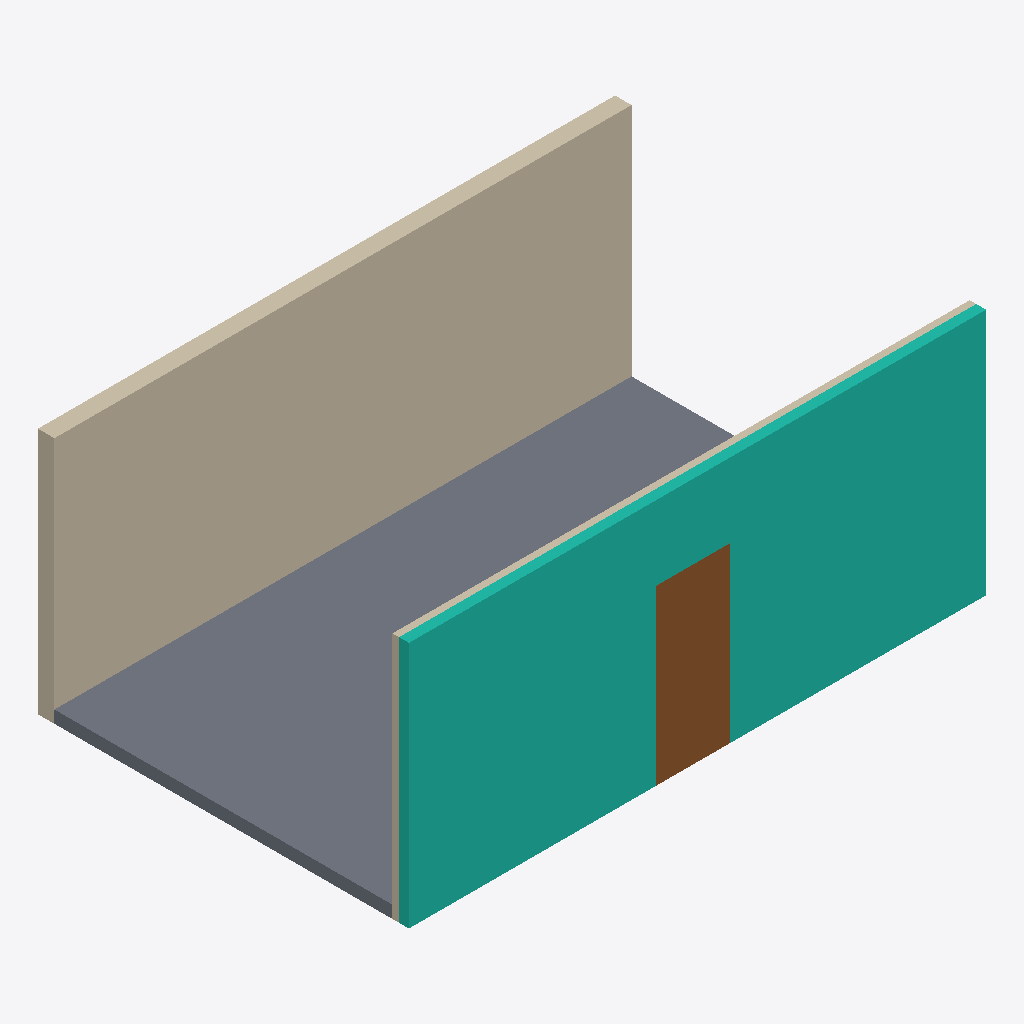
Isometric view of an IFC building model (IFC-SPF (STEP), schema IFC2X3, length unit millimetre), seen from the south-west, elements coloured by IFC class: 2 walls (beige), 1 curtain wall (teal), 1 slab (grey), 1 door (brown).
Extent 7.0 m × 4.5 m × 3.0 m (x, y, z). Storeys (1): Level 1 at 0.00 m. Elements (5): 2 IfcWall, 1 IfcCurtainWall, 1 IfcDoor, 1 IfcSlab.

HEADER;
FILE_DESCRIPTION(('ViewDefinition [CoordinationView]'),'2;1');
FILE_NAME('','2026-05-21T23:01:19',(''),(''),'IfcOpenShell 0.8.5-1c5b825','IfcOpenShell 0.8.5-1c5b825','');
FILE_SCHEMA(('IFC2X3'));
ENDSEC;
DATA;
#17=IFCPROJECT('3Kh0YNcVD2hQvbgweAmiwI',#6,'Revit Simple task-20 Ground Truth',$,$,$,$,(#15),#10);
#18=IFCSITE('2fcqomkdn48OOf6YNcZSYv',#6,'Default Site',$,$,$,$,$,.ELEMENT.,$,$,$,$,$);
#19=IFCBUILDING('2rR6omMzz4Nx5OQmvlf17v',#6,'task-20 Building',$,$,$,$,$,.ELEMENT.,$,$,$);
#27=IFCBUILDINGSTOREY('2LkWK9OIL3eh6d9ILRd2HG',#6,'Level 1',$,$,#26,$,$,.ELEMENT.,0.0);
#91=IFCWALL('3k_GhF9152sRW6pjUvV4al',#6,'Retail Wall North',$,$,#75,#90,$);
#112=IFCCURTAINWALL('0DqYRFWff3svlLNwc0AblM',#6,'Retail Curtain Wall',$,$,#96,#111,$);
#49=IFCSLAB('0xOjD$jk9ApBwr7hedMoMf',#6,'Retail Floor',$,$,#33,#48,$,.FLOOR.);
#154=IFCDOOR('0RIaicRt982f66mIjiPJc4',#6,'Retail Door',$,$,#138,#153,$,2100.0,900.0);
#70=IFCWALL('0E_BJ_Ypz0WRWiC_$1fELQ',#6,'Retail Wall South',$,$,#54,#69,$);
ENDSEC;
